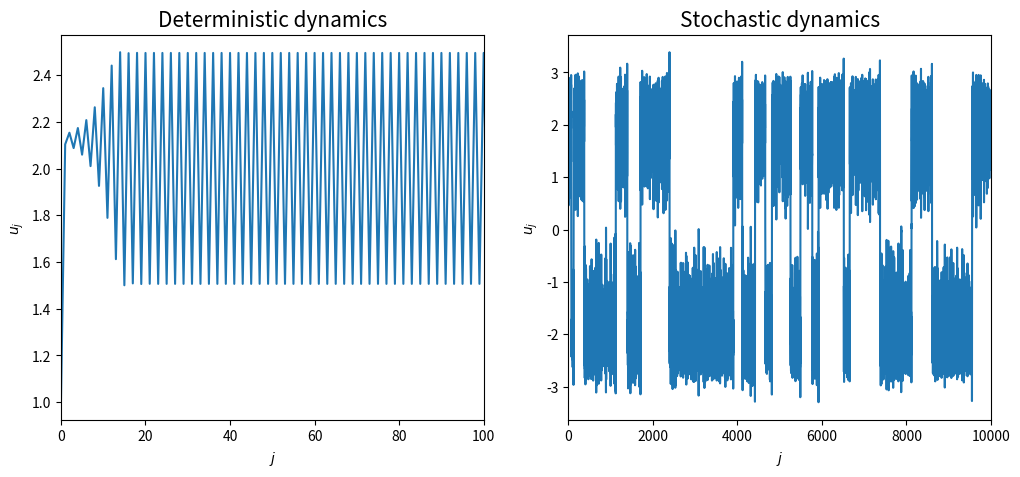

Write Python code to recreate this figure.
# behaviour of sin map with and without observational noise

import numpy as np
import matplotlib.pyplot as plt

J = 10000              # number of steps
alpha = 2.5            # dynamics determined by alpha
sigma = 0.25           # dynamics noise variance is sigma^2
sd = 1
np.random.seed(sd)     # choose random number seed
v = np.zeros(J+1)
vnoise = np.zeros(J+1) # preallocate space
v[0] = 1
vnoise[0] = 1          # initial conditions

for ii in range(J):
    v[ii+1] = alpha * np.sin(v[ii])
    vnoise[ii+1] = alpha * np.sin(vnoise[ii]) + sigma * np.random.randn()

plt.figure(1,figsize=(12,5))

plt.subplot(121)
plt.plot(range(J+1),v)
plt.title(r'Deterministic dynamics', fontsize=15)
plt.xlim(0, 100)
plt.xlabel('$j$')
plt.ylabel('$u_j$')

plt.subplot(122)
plt.plot(range(J+1),vnoise)
plt.title(r'Stochastic dynamics', fontsize=15)
plt.xlim(0, 10000)
plt.xlabel('$j$')
plt.ylabel('$u_j$')

plt.savefig("sin_map_with_without_observational_noise",dpi=600)
